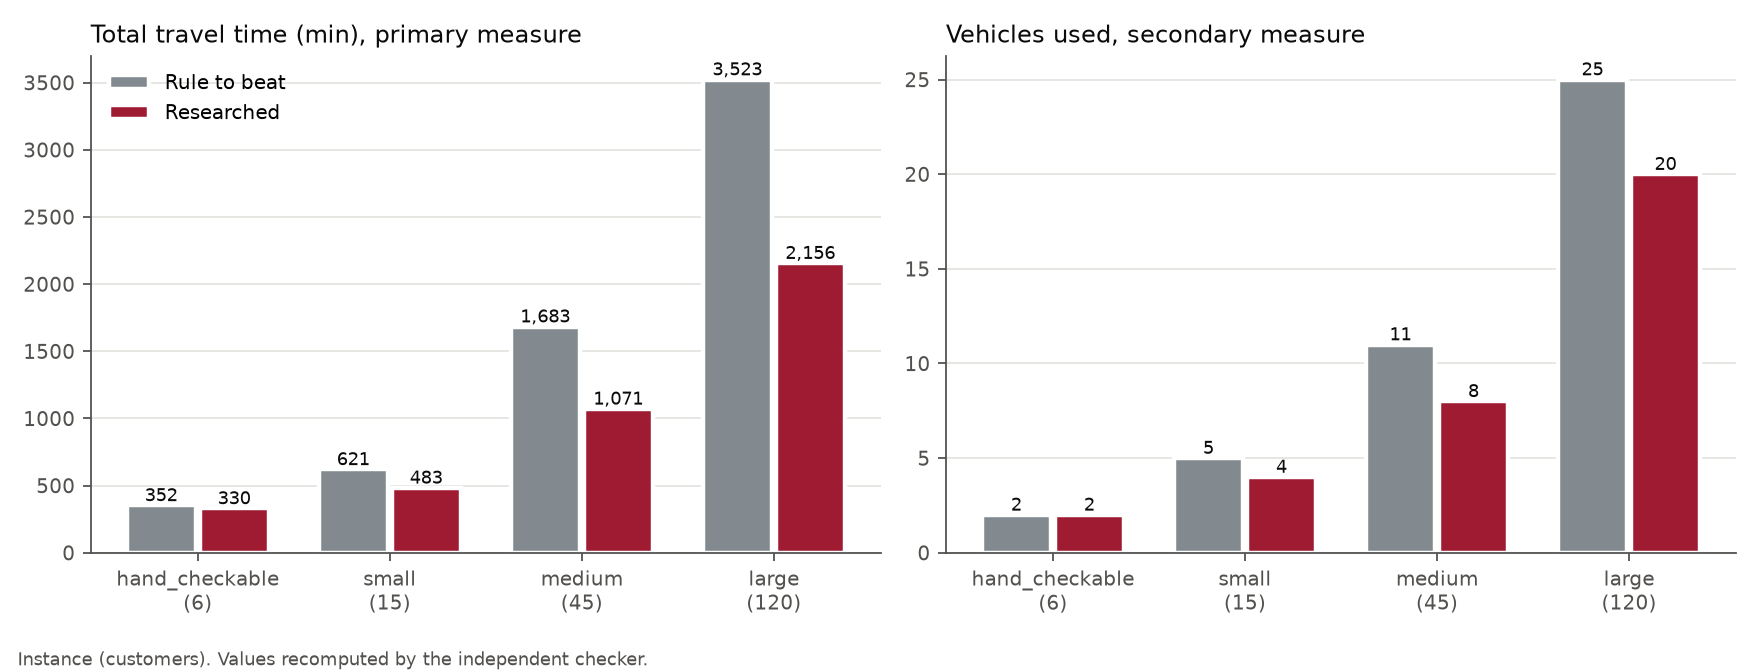

Data behind this chart, as committed beside it:
instance, customers, method, status, checker, total_travel_time, vehicles_used, waiting_time, self_crossings, computation_time_s, stopping_rule, start_cost
hand_checkable, 6, rule, feasible, feasible, 352.4, 2, 232.9, 0, 0.0, all vehicles returned, 
hand_checkable, 6, researched, feasible, feasible, 329.7, 2, 328.8, 0, 3.284, iteration count, 329.7
development_small, 15, rule, feasible, feasible, 620.6, 5, 845.8, 1, 0.0, all vehicles returned, 
development_small, 15, researched, feasible, feasible, 483, 4, 701.2, 0, 10.23, iteration count, 484.2
development_medium, 45, rule, feasible, feasible, 1683, 11, 2199, 0, 0.0, all vehicles returned, 
development_medium, 45, researched, feasible, feasible, 1071, 8, 2175, 0, 28.69, iteration count, 1114
development_large, 120, rule, feasible, feasible, 3523, 25, 5832, 8, 0.002, all vehicles returned, 
development_large, 120, researched, feasible, feasible, 2156, 20, 5309, 0, 83.65, iteration count, 2389
edge_case, 10, rule, no feasible decision found, n/a, , , , , 0.0, all vehicles returned, 
edge_case, 10, researched, no feasible decision found, n/a, , , , , 0.007, , 
